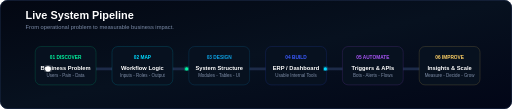
t = 0.00 s
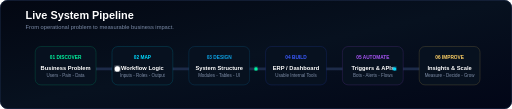
t = 1.00 s
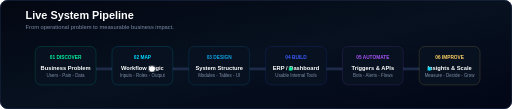
t = 1.50 s
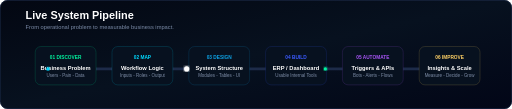
t = 2.00 s
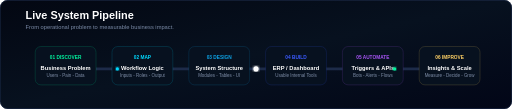
t = 3.00 s
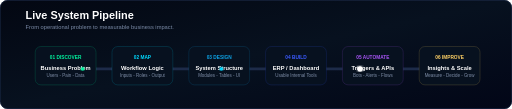
t = 4.50 s

The animated SVG that drew these frames (rendered in a browser with its animation timeline set to each time). Animation: 4 SMIL elements (animate=1,animateMotion=3); one cycle of 6.00 s, repeats indefinitely.

<svg width="1600" height="340" viewBox="0 0 1600 340" xmlns="http://www.w3.org/2000/svg">
<defs>
<linearGradient id="bg" x2="1" y2="1"><stop stop-color="#030712"/><stop offset=".5" stop-color="#07111F"/><stop offset="1" stop-color="#020617"/></linearGradient>
<linearGradient id="ln"><stop stop-color="#00F5A0"/><stop offset=".5" stop-color="#00D9FF"/><stop offset="1" stop-color="#7C3AED"/></linearGradient>
<filter id="gl"><feGaussianBlur stdDeviation="5" result="b"/><feMerge><feMergeNode in="b"/><feMergeNode in="SourceGraphic"/></feMerge></filter>
</defs>
<rect width="1600" height="340" rx="24" fill="url(#bg)"/><rect x="1" y="1" width="1598" height="338" rx="23" fill="none" stroke="#1D2B49" stroke-width="2"/>
<text x="80" y="60" fill="#fff" font-family="Arial" font-size="34" font-weight="900">Live System Pipeline</text>
<text x="80" y="90" fill="#7C8CA8" font-family="Arial" font-size="18">From operational problem to measurable business impact.</text>
<path d="M150 215H1450" stroke="#1D2B49" stroke-width="8" stroke-linecap="round"/><path d="M150 215H1450" stroke="url(#ln)" stroke-width="3" stroke-dasharray="12 18"><animate attributeName="stroke-dashoffset" values="0;-60" dur="2s" repeatCount="indefinite"/></path>
<g font-family="Arial">
<g transform="translate(110 145)"><rect width="190" height="120" rx="18" fill="#07111F" stroke="#00F5A0" stroke-opacity=".45"/><text x="95" y="38" text-anchor="middle" fill="#00F5A0" font-size="15" font-weight="800">01 DISCOVER</text><text x="95" y="72" text-anchor="middle" fill="#fff" font-size="18" font-weight="700">Business Problem</text><text x="95" y="96" text-anchor="middle" fill="#8190AA" font-size="14">Users - Pain - Data</text></g>
<g transform="translate(350 145)"><rect width="190" height="120" rx="18" fill="#07111F" stroke="#00D9FF" stroke-opacity=".45"/><text x="95" y="38" text-anchor="middle" fill="#00D9FF" font-size="15" font-weight="800">02 MAP</text><text x="95" y="72" text-anchor="middle" fill="#fff" font-size="18" font-weight="700">Workflow Logic</text><text x="95" y="96" text-anchor="middle" fill="#8190AA" font-size="14">Inputs - Roles - Output</text></g>
<g transform="translate(590 145)"><rect width="190" height="120" rx="18" fill="#07111F" stroke="#0EA5E9" stroke-opacity=".45"/><text x="95" y="38" text-anchor="middle" fill="#0EA5E9" font-size="15" font-weight="800">03 DESIGN</text><text x="95" y="72" text-anchor="middle" fill="#fff" font-size="18" font-weight="700">System Structure</text><text x="95" y="96" text-anchor="middle" fill="#8190AA" font-size="14">Modules - Tables - UI</text></g>
<g transform="translate(830 145)"><rect width="190" height="120" rx="18" fill="#07111F" stroke="#3B5BFF" stroke-opacity=".45"/><text x="95" y="38" text-anchor="middle" fill="#3B5BFF" font-size="15" font-weight="800">04 BUILD</text><text x="95" y="72" text-anchor="middle" fill="#fff" font-size="18" font-weight="700">ERP / Dashboard</text><text x="95" y="96" text-anchor="middle" fill="#8190AA" font-size="14">Usable Internal Tools</text></g>
<g transform="translate(1070 145)"><rect width="190" height="120" rx="18" fill="#07111F" stroke="#A855F7" stroke-opacity=".45"/><text x="95" y="38" text-anchor="middle" fill="#A855F7" font-size="15" font-weight="800">05 AUTOMATE</text><text x="95" y="72" text-anchor="middle" fill="#fff" font-size="18" font-weight="700">Triggers &amp; APIs</text><text x="95" y="96" text-anchor="middle" fill="#8190AA" font-size="14">Bots - Alerts - Flows</text></g>
<g transform="translate(1310 145)"><rect width="190" height="120" rx="18" fill="#07111F" stroke="#FFD166" stroke-opacity=".45"/><text x="95" y="38" text-anchor="middle" fill="#FFD166" font-size="15" font-weight="800">06 IMPROVE</text><text x="95" y="72" text-anchor="middle" fill="#fff" font-size="18" font-weight="700">Insights &amp; Scale</text><text x="95" y="96" text-anchor="middle" fill="#8190AA" font-size="14">Measure - Decide - Grow</text></g>
</g>
<circle r="8" fill="#fff" filter="url(#gl)"><animateMotion dur="6s" repeatCount="indefinite" path="M150 215H1450"/></circle>
<circle r="5" fill="#00F5A0" filter="url(#gl)"><animateMotion dur="6s" begin="-2s" repeatCount="indefinite" path="M150 215H1450"/></circle>
<circle r="5" fill="#00D9FF" filter="url(#gl)"><animateMotion dur="6s" begin="-4s" repeatCount="indefinite" path="M150 215H1450"/></circle>
</svg>
